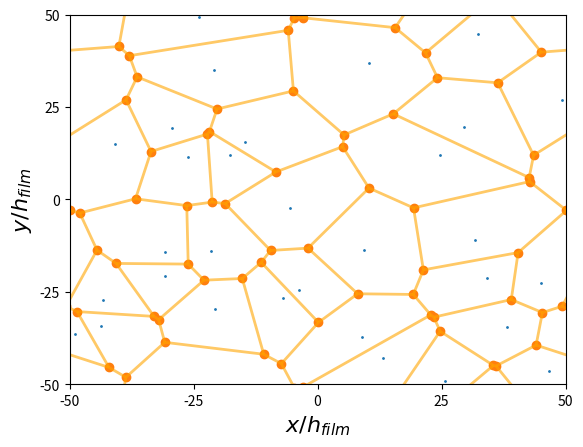

Here is the Python script that generated this plot:
import numpy as np
import matplotlib.pyplot as pl
from scipy.spatial import Voronoi,voronoi_plot_2d

# 31 holes
xh=np.array([-48.993637046529095,-43.753369272237194,-43.17579606194892 ,-40.78616352201257 ,-30.849491348578386,-30.7672646156706  ,-29.372566636717583,-26.185054373083002,-23.979591836734695,-21.505414479595217,-20.87235597788844 ,-20.579072953029033,-17.59445383525972 ,-14.69227313566936 ,-6.933962264150935 ,-5.5424528301886795,-3.715184186882304 ,9.016607251543334  ,9.404407244526404  ,10.309973045822098 ,13.217173661917592 ,24.713907410034466 ,25.669362084456395 ,29.49011680143755  ,31.704851752021554 ,32.367475292003604 ,34.21170851657446  ,38.25780072182374  ,45.03732116939662  ,46.606019766397125 ,49.35983827493261])
yh=np.array([-36.4480247623806  ,-34.213807680788804,-27.373786637357966, 15.07214778146384 ,-20.785372063521777,-14.146690844397398, 19.179069688672126, 11.507796245719163, 49.42837193450884 ,-13.975486990941299, 34.93752459964086 ,-29.565907369514704, 11.955438263101364, 15.508605322874203,-26.686039982030536,-2.468913681219931 ,-24.400262342479337,-37.377870848465776,-13.767086211537539, 36.93420207530489 ,-42.92346040577172 , 11.88515518052511 ,-49.24684526689242 , 19.47046991268691 ,-11.1310531711475  , 44.81586145585473 ,-21.357137325049436,-34.61274344858849 ,-22.528444432925525,-46.57185548989793 , 26.800256871011605])
holes=np.transpose(np.array([xh,yh]))

# Periodicity
holes=np.vstack((holes,holes+[+100,0],holes+[-100,0],holes+[0,+100],holes+[0,-100],holes+[+100,+100],holes+[-100,-100],holes+[+100,-100],holes+[-100,+100]))

# Form Voronoi diagram
vor=Voronoi(holes)

# Now plot Voronoi
fig=voronoi_plot_2d(vor,show_vertices=True,line_colors='orange',line_width=2,line_alpha=0.6, point_size=2)
pl.xlabel('$x/h_{film}$',size=16)
pl.ylabel('$y/h_{film}$',size=16)
ticks=np.linspace(-50,+50,5)
pl.xticks(ticks)
pl.yticks(ticks)
pl.xlim(xmin=-50,xmax=+50)
pl.ylim(ymin=-50,ymax=+50)
pl.show()

# Plot holes
#fig,ax=pl.subplots()
#ax.scatter(x=xh,y=yh,marker='o')
#ax.set_xlabel('$x/h_{film}$',size=16)
#ax.set_ylabel('$y/h_{film}$',size=16)
#ax.set_title(r'Initial hole distribution',size=18)
#ax.set_xlim(xmin=-50,xmax=+50)
#ax.set_ylim(ymin=-50,ymax=+50)
#ticks=np.linspace(-50,+50,5)
#ax.set_xticks(ticks)
#ax.set_yticks(ticks)
#pl.rcParams["figure.figsize"]=(2,2)
#fig.tight_layout()
#pl.show()